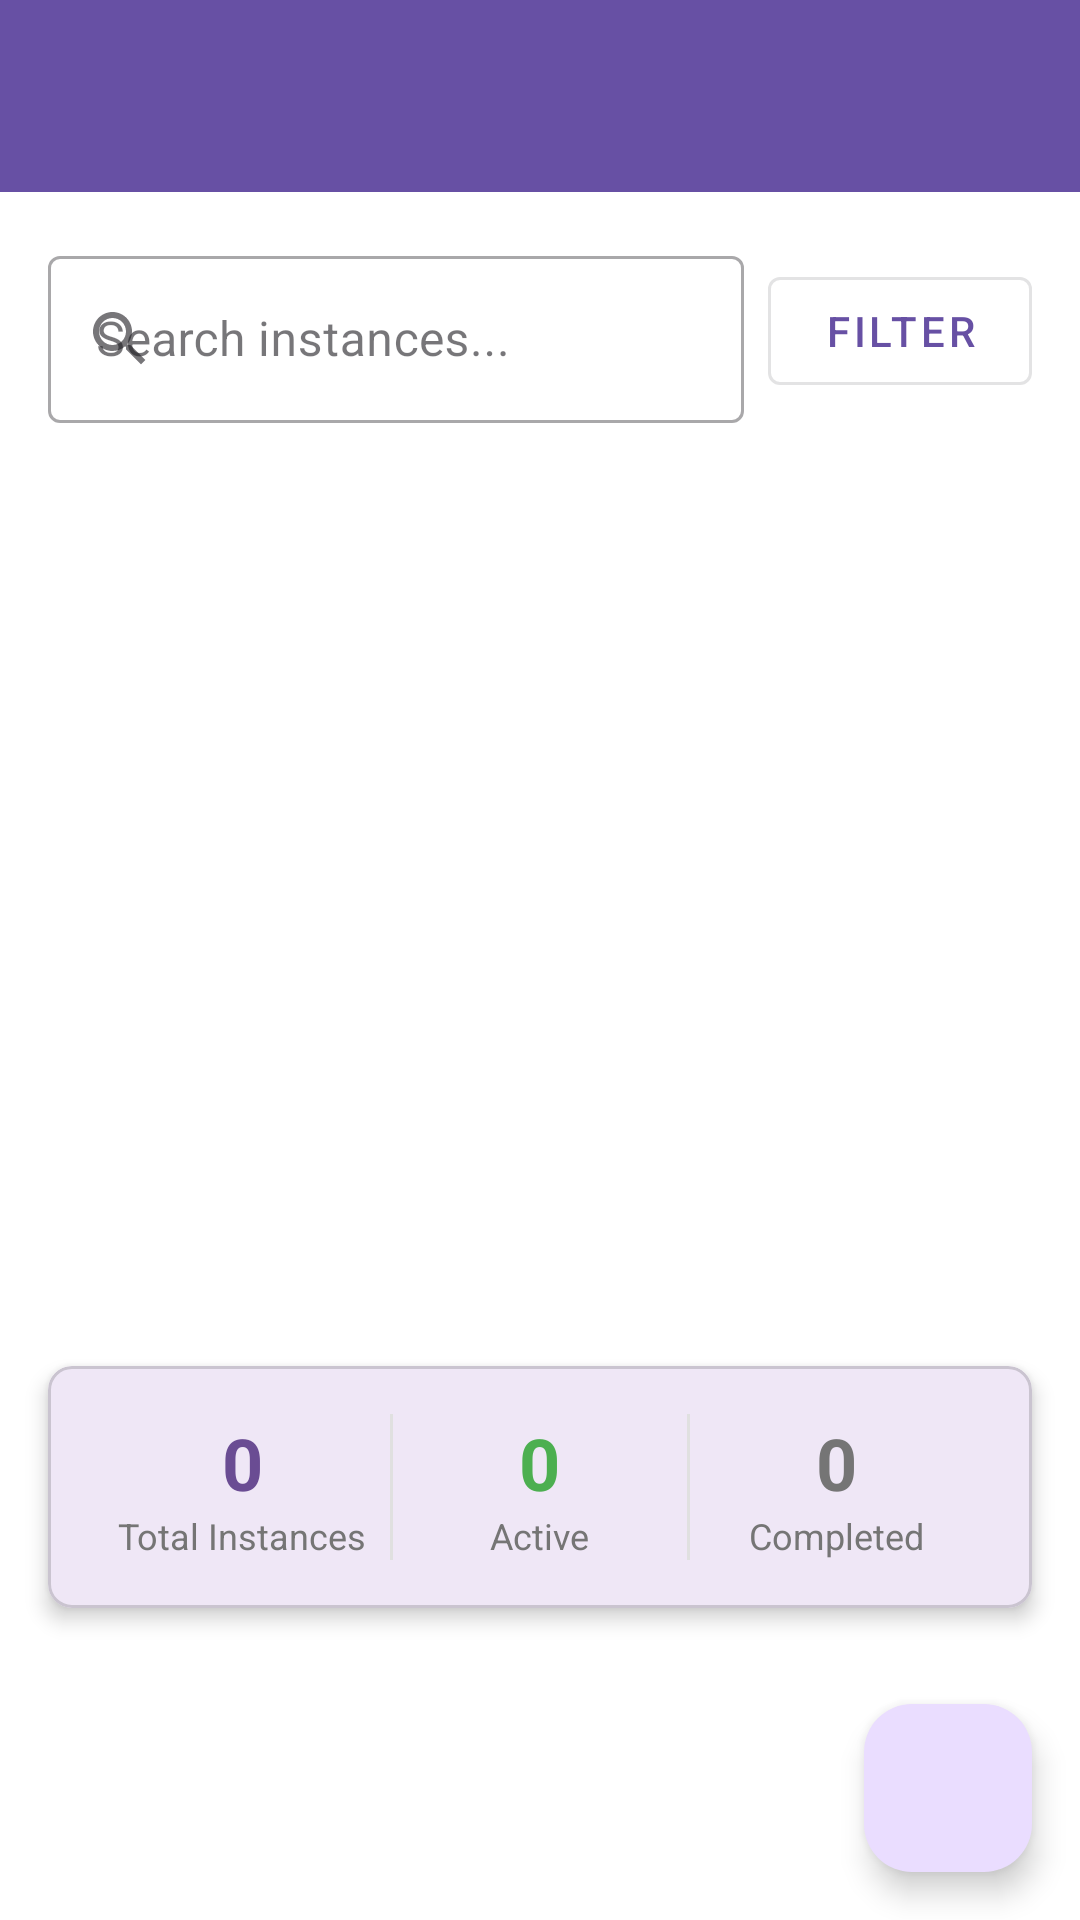

Produce the Android XML layout that renders to this screen, including the resource entries it uses.
<!-- AndroidManifest.xml: application theme Theme.YogaAdmin -->
<!-- res/layout/activity_view_instances.xml -->
<?xml version="1.0" encoding="utf-8"?>
<LinearLayout xmlns:android="http://schemas.android.com/apk/res/android"
    xmlns:app="http://schemas.android.com/apk/res-auto"
    xmlns:tools="http://schemas.android.com/tools"
    android:layout_width="match_parent"
    android:layout_height="match_parent"
    android:orientation="vertical"
    android:background="@color/white"
    tools:context=".activities.ViewInstancesActivity">

    
    <com.google.android.material.appbar.AppBarLayout
        android:layout_width="match_parent"
        android:layout_height="wrap_content"
        android:theme="@style/Theme.YogaAdmin.AppBarOverlay">

        <androidx.appcompat.widget.Toolbar
            android:id="@+id/toolbar"
            android:layout_width="match_parent"
            android:layout_height="?attr/actionBarSize"
            android:background="?attr/colorPrimary"
            app:popupTheme="@style/Theme.YogaAdmin.PopupOverlay">

            <TextView
                android:id="@+id/toolbar_title"
                android:layout_width="wrap_content"
                android:layout_height="wrap_content"
                android:layout_gravity="center"
                android:textColor="@android:color/white"
                android:textSize="20sp"
                android:textStyle="bold" />
        </androidx.appcompat.widget.Toolbar>

    </com.google.android.material.appbar.AppBarLayout>

    
    <LinearLayout
        android:layout_width="match_parent"
        android:layout_height="wrap_content"
        android:orientation="horizontal"
        android:padding="16dp"
        android:background="@color/white">

        <com.google.android.material.textfield.TextInputLayout
            android:layout_width="0dp"
            android:layout_height="wrap_content"
            android:layout_weight="1"
            android:layout_marginEnd="8dp"
            app:startIconDrawable="@drawable/ic_search"
            style="@style/Widget.MaterialComponents.TextInputLayout.OutlinedBox">

            <com.google.android.material.textfield.TextInputEditText
                android:id="@+id/searchEditText"
                android:layout_width="match_parent"
                android:layout_height="wrap_content"
                android:hint="Search instances..."
                android:inputType="text" />

        </com.google.android.material.textfield.TextInputLayout>

        <com.google.android.material.button.MaterialButton
            android:id="@+id/filterButton"
            android:layout_width="wrap_content"
            android:layout_height="wrap_content"
            android:layout_gravity="center_vertical"
            android:text="Filter"
            style="@style/Widget.MaterialComponents.Button.OutlinedButton" />

    </LinearLayout>

    
    <FrameLayout
        android:layout_width="match_parent"
        android:layout_height="0dp"
        android:layout_weight="1">

        
        <androidx.recyclerview.widget.RecyclerView
            android:id="@+id/instancesRecyclerView"
            android:layout_width="match_parent"
            android:layout_height="match_parent"
            android:padding="8dp"
            android:clipToPadding="false"
            tools:listitem="@layout/item_instance" />

        
        <LinearLayout
            android:id="@+id/emptyStateLayout"
            android:layout_width="wrap_content"
            android:layout_height="wrap_content"
            android:layout_gravity="center"
            android:orientation="vertical"
            android:visibility="gone"
            tools:visibility="visible">

            <ImageView
                android:layout_width="120dp"
                android:layout_height="120dp"
                android:layout_gravity="center_horizontal"
                android:src="@drawable/ic_empty_state"
                android:alpha="0.5"
                android:contentDescription="No instances found" />

            <TextView
                android:layout_width="wrap_content"
                android:layout_height="wrap_content"
                android:layout_gravity="center_horizontal"
                android:layout_marginTop="16dp"
                android:text="No class instances found"
                android:textSize="18sp"
                android:textColor="@color/text_secondary" />

            <TextView
                android:layout_width="wrap_content"
                android:layout_height="wrap_content"
                android:layout_gravity="center_horizontal"
                android:layout_marginTop="8dp"
                android:text="Add your first yoga class instance to get started"
                android:textSize="14sp"
                android:textColor="@color/text_tertiary"
                android:gravity="center" />

        </LinearLayout>

        
        <ProgressBar
            android:id="@+id/progressBar"
            android:layout_width="wrap_content"
            android:layout_height="wrap_content"
            android:layout_gravity="center"
            android:visibility="gone" />

    </FrameLayout>

    
    <com.google.android.material.card.MaterialCardView
        android:layout_width="match_parent"
        android:layout_height="wrap_content"
        android:layout_margin="16dp"
        app:cardElevation="4dp"
        app:cardCornerRadius="8dp">

        <LinearLayout
            android:layout_width="match_parent"
            android:layout_height="wrap_content"
            android:orientation="horizontal"
            android:padding="16dp">

            <LinearLayout
                android:layout_width="0dp"
                android:layout_height="wrap_content"
                android:layout_weight="1"
                android:orientation="vertical"
                android:gravity="center">

                <TextView
                    android:id="@+id/totalInstancesText"
                    android:layout_width="wrap_content"
                    android:layout_height="wrap_content"
                    android:text="0"
                    android:textSize="24sp"
                    android:textStyle="bold"
                    android:textColor="@color/color_primary" />

                <TextView
                    android:layout_width="wrap_content"
                    android:layout_height="wrap_content"
                    android:text="Total Instances"
                    android:textSize="12sp"
                    android:textColor="@color/text_secondary" />

            </LinearLayout>

            <View
                android:layout_width="1dp"
                android:layout_height="match_parent"
                android:background="@color/divider" />

            <LinearLayout
                android:layout_width="0dp"
                android:layout_height="wrap_content"
                android:layout_weight="1"
                android:orientation="vertical"
                android:gravity="center">

                <TextView
                    android:id="@+id/activeInstancesText"
                    android:layout_width="wrap_content"
                    android:layout_height="wrap_content"
                    android:text="0"
                    android:textSize="24sp"
                    android:textStyle="bold"
                    android:textColor="@color/success" />

                <TextView
                    android:layout_width="wrap_content"
                    android:layout_height="wrap_content"
                    android:text="Active"
                    android:textSize="12sp"
                    android:textColor="@color/text_secondary" />

            </LinearLayout>

            <View
                android:layout_width="1dp"
                android:layout_height="match_parent"
                android:background="@color/divider" />

            <LinearLayout
                android:layout_width="0dp"
                android:layout_height="wrap_content"
                android:layout_weight="1"
                android:orientation="vertical"
                android:gravity="center">

                <TextView
                    android:id="@+id/completedInstancesText"
                    android:layout_width="wrap_content"
                    android:layout_height="wrap_content"
                    android:text="0"
                    android:textSize="24sp"
                    android:textStyle="bold"
                    android:textColor="@color/text_secondary" />

                <TextView
                    android:layout_width="wrap_content"
                    android:layout_height="wrap_content"
                    android:text="Completed"
                    android:textSize="12sp"
                    android:textColor="@color/text_secondary" />

            </LinearLayout>

        </LinearLayout>

    </com.google.android.material.card.MaterialCardView>

    
    <com.google.android.material.floatingactionbutton.FloatingActionButton
        android:id="@+id/addInstanceFab"
        android:layout_width="wrap_content"
        android:layout_height="wrap_content"
        android:layout_gravity="bottom|end"
        android:layout_margin="16dp"
        android:src="@drawable/ic_add"
        android:contentDescription="Add new instance"
        app:tint="@color/white" />

</LinearLayout>
<!-- res/layout/item_instance.xml (included above) -->
<?xml version="1.0" encoding="utf-8"?>
<LinearLayout xmlns:android="http://schemas.android.com/apk/res/android"
    android:layout_width="match_parent"
    android:layout_height="wrap_content"
    android:orientation="vertical"
    android:padding="16dp">

    <TextView
        android:id="@+id/text1"
        android:layout_width="match_parent"
        android:layout_height="wrap_content"
        android:textSize="16sp"
        android:textStyle="bold" />

    <TextView
        android:id="@+id/text2"
        android:layout_width="match_parent"
        android:layout_height="wrap_content"
        android:textSize="14sp" />

</LinearLayout>
<!-- resources referenced by this layout -->
<resources>
  <color name="color_primary">#6A4C93</color>
  <color name="divider">#E0E0E0</color>
  <color name="success">#4CAF50</color>
  <color name="text_secondary">#757575</color>
  <color name="text_tertiary">#9E9E9E</color>
  <color name="white">#FFFFFF</color>
  <!-- drawable ic_empty_state (drawable) -->
  <vector xmlns:android="http://schemas.android.com/apk/res/android"
      android:width="120dp"
      android:height="120dp"
      android:viewportWidth="24"
      android:viewportHeight="24">
      <path
          android:fillColor="#E0E0E0"
          android:pathData="M12,2C6.48,2 2,6.48 2,12s4.48,10 10,10 10,-4.48 10,-10S17.52,2 12,2zM12,20c-4.41,0 -8,-3.59 -8,-8s3.59,-8 8,-8 8,3.59 8,8 -3.59,8 -8,8zM11,7h2v6h-2zM11,15h2v2h-2z"/>
  </vector>
  <!-- drawable ic_search (drawable) -->
  <vector xmlns:android="http://schemas.android.com/apk/res/android"
      android:width="24dp"
      android:height="24dp"
      android:viewportWidth="24"
      android:viewportHeight="24">
    <path
        android:fillColor="#FF000000"
        android:pathData="M15.5,14h-0.79l-0.28,-0.27C15.41,12.59 16,11.11 16,9.5 16,5.91 13.09,3 9.5,3S3,5.91 3,9.5 5.91,16 9.5,16c1.61,0 3.09,-0.59 4.23,-1.57l0.27,0.28v0.79l5,5 1.49,-1.49L15.5,14zM9.5,14C7.01,14 5,11.99 5,9.5S7.01,5 9.5,5 14,7.01 14,9.5 11.99,14 9.5,14z"/>
  </vector>
  <style name="Theme.YogaAdmin.AppBarOverlay" parent="ThemeOverlay.AppCompat.Dark.ActionBar" />
  <style name="Theme.YogaAdmin.PopupOverlay" parent="ThemeOverlay.AppCompat.Light" />
  <style name="Theme.YogaAdmin" parent="Base.Theme.YogaAdmin" />
  <style name="Base.Theme.YogaAdmin" parent="Theme.Material3.DayNight.NoActionBar">
          
          
      </style>
</resources>
